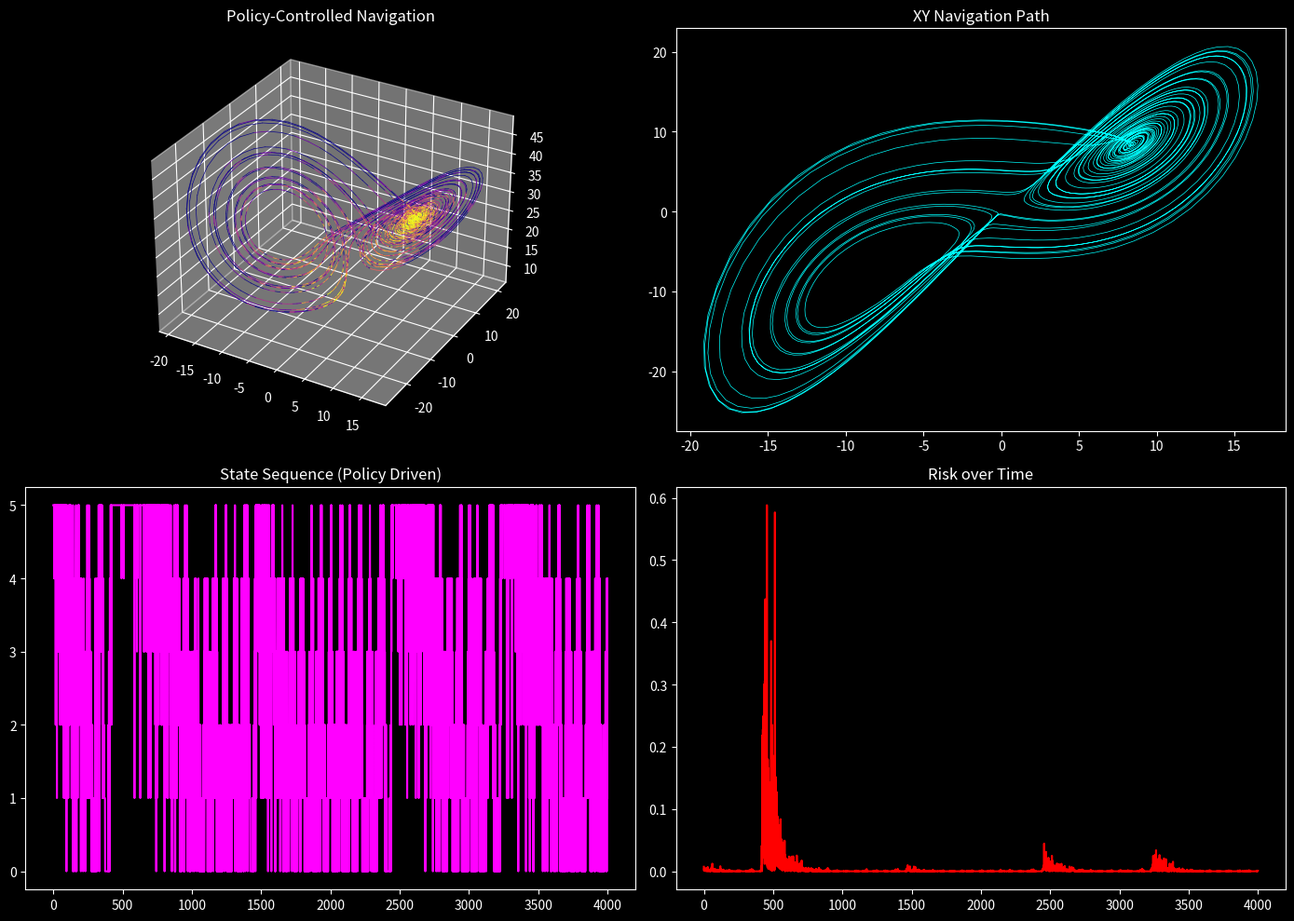

Write Python code to recreate this figure. (Note: this script raises an exception after producing the figure.)
"""
NEXAH — Lorenz Policy Navigation Demo

Goal:
Use symbolic states to actively navigate the system.

Pipeline:
- symbolic states
- transition matrix
- policy extraction
- state-driven control

This is:
GRAPH → DECISION → NAVIGATION
"""

import numpy as np
import matplotlib.pyplot as plt

plt.style.use("dark_background")


# ==================================================
# 1. LORENZ SYSTEM
# ==================================================

sigma = 10.0
rho = 28.0
beta = 8.0 / 3.0

def lorenz(x):
    dx = sigma * (x[1] - x[0])
    dy = x[0] * (rho - x[2]) - x[1]
    dz = x[0] * x[1] - beta * x[2]
    return np.array([dx, dy, dz])


# ==================================================
# 2. COHERENCE / RISK
# ==================================================

def compute_coherence(x, dx_obs):
    dx_field = lorenz(x)
    num = np.dot(dx_obs, dx_field)
    denom = np.linalg.norm(dx_obs) * np.linalg.norm(dx_field) + 1e-8
    return num / denom

def compute_risk(x, dx_obs):
    return 1 - compute_coherence(x, dx_obs)


# ==================================================
# 3. SIMULATION (collect data)
# ==================================================

dt = 0.01
steps = 6000

noise_strength = 1.0

x = np.array([8.0, 8.0, 25.0])

trajectory = []
risk_series = []

for _ in range(steps):
    dx = lorenz(x)
    noise = noise_strength * np.random.randn(3)
    dx_obs = dx + noise

    r = compute_risk(x, dx_obs)

    x = x + dt * dx_obs

    trajectory.append(x.copy())
    risk_series.append(r)

trajectory = np.array(trajectory)
risk_series = np.array(risk_series)


# ==================================================
# 4. PHASE (QUANTILE)
# ==================================================

sorted_idx = np.argsort(risk_series)
rank = np.empty_like(sorted_idx)
rank[sorted_idx] = np.arange(len(risk_series))

phase = rank / (len(risk_series) - 1)

# smoothing
window = 25
phase_smooth = np.convolve(phase, np.ones(window)/window, mode="same")


# ==================================================
# 5. STATES
# ==================================================

N_STATES = 6

states = np.floor(phase_smooth * N_STATES).astype(int)
states = np.clip(states, 0, N_STATES - 1)


# ==================================================
# 6. TRANSITION MATRIX
# ==================================================

T = np.zeros((N_STATES, N_STATES))

for i in range(len(states) - 1):
    T[states[i], states[i+1]] += 1

# normalize
for i in range(N_STATES):
    s = np.sum(T[i])
    if s > 0:
        T[i] /= s


# ==================================================
# 7. POLICY (🔥 KEY STEP)
# ==================================================

# Ziel: Richtung stabilere Zustände (niedrige Phase)

policy = {}

for s in range(N_STATES):

    # mögliche transitions
    probs = T[s]

    # Kandidaten: nur existierende edges
    candidates = np.where(probs > 0)[0]

    if len(candidates) == 0:
        policy[s] = s
        continue

    # 🔥 Strategie:
    # wähle Zustand mit MIN phase (stabiler)
    best = min(candidates)

    policy[s] = best


print("\n--- POLICY ---")
for k, v in policy.items():
    print(f"S{k} → S{v}")


# ==================================================
# 8. CONTROLLED NAVIGATION
# ==================================================

x = np.array([8.0, 8.0, 25.0])

nav_traj = []
nav_states = []
nav_risk = []

control_strength = 0.5

for _ in range(4000):

    dx = lorenz(x)
    noise = noise_strength * np.random.randn(3)
    dx_obs = dx + noise

    r = compute_risk(x, dx_obs)

    # current state
    # map risk → phase → state
    phase_val = np.sum(risk_series < r) / len(risk_series)
    s = int(np.clip(np.floor(phase_val * N_STATES), 0, N_STATES-1))

    target_state = policy[s]

    # 🔥 CONTROL SIGNAL:
    # push toward lower-risk region
    u = -control_strength * (r * dx_obs)

    x = x + dt * (dx_obs + u)

    nav_traj.append(x.copy())
    nav_states.append(s)
    nav_risk.append(r)

nav_traj = np.array(nav_traj)
nav_risk = np.array(nav_risk)


# ==================================================
# 9. VISUALIZATION
# ==================================================

fig = plt.figure(figsize=(14, 10))


# --- trajectory ---
ax1 = fig.add_subplot(221, projection="3d")

for i in range(len(nav_traj)-1):
    color = plt.cm.plasma(nav_states[i] / (N_STATES-1))
    ax1.plot(
        nav_traj[i:i+2,0],
        nav_traj[i:i+2,1],
        nav_traj[i:i+2,2],
        color=color,
        linewidth=0.5
    )

ax1.set_title("Policy-Controlled Navigation")


# --- XY ---
ax2 = fig.add_subplot(222)

ax2.plot(nav_traj[:,0], nav_traj[:,1], color="cyan", linewidth=0.5)
ax2.set_title("XY Navigation Path")


# --- states ---
ax3 = fig.add_subplot(223)

ax3.plot(nav_states, color="magenta")
ax3.set_title("State Sequence (Policy Driven)")


# --- risk ---
ax4 = fig.add_subplot(224)

ax4.plot(nav_risk, color="red")
ax4.set_title("Risk over Time")


plt.tight_layout()
plt.savefig("APPLICATIONS/outputs/lorenz_policy_navigation.png", dpi=150)
plt.show()


# ==================================================
# 10. OUTPUT
# ==================================================

print("\n--- POLICY NAVIGATION ---")
print("Mean risk:", np.mean(nav_risk))
print("Min risk:", np.min(nav_risk))

print("\n🧭 Interpretation:\n")
print("""
The system is now DECISION-DRIVEN.

It:
- identifies current state
- selects next state (policy)
- applies control

----------------------------------------

🧠 Key Insight:

This is no longer dynamics.

This is:
→ CONTROL ON STATE SPACE

----------------------------------------

🚀 Meaning:

You now have:

Dynamics → States → Graph → Policy → Control

= NEXAH Navigation Engine (prototype)
""")
